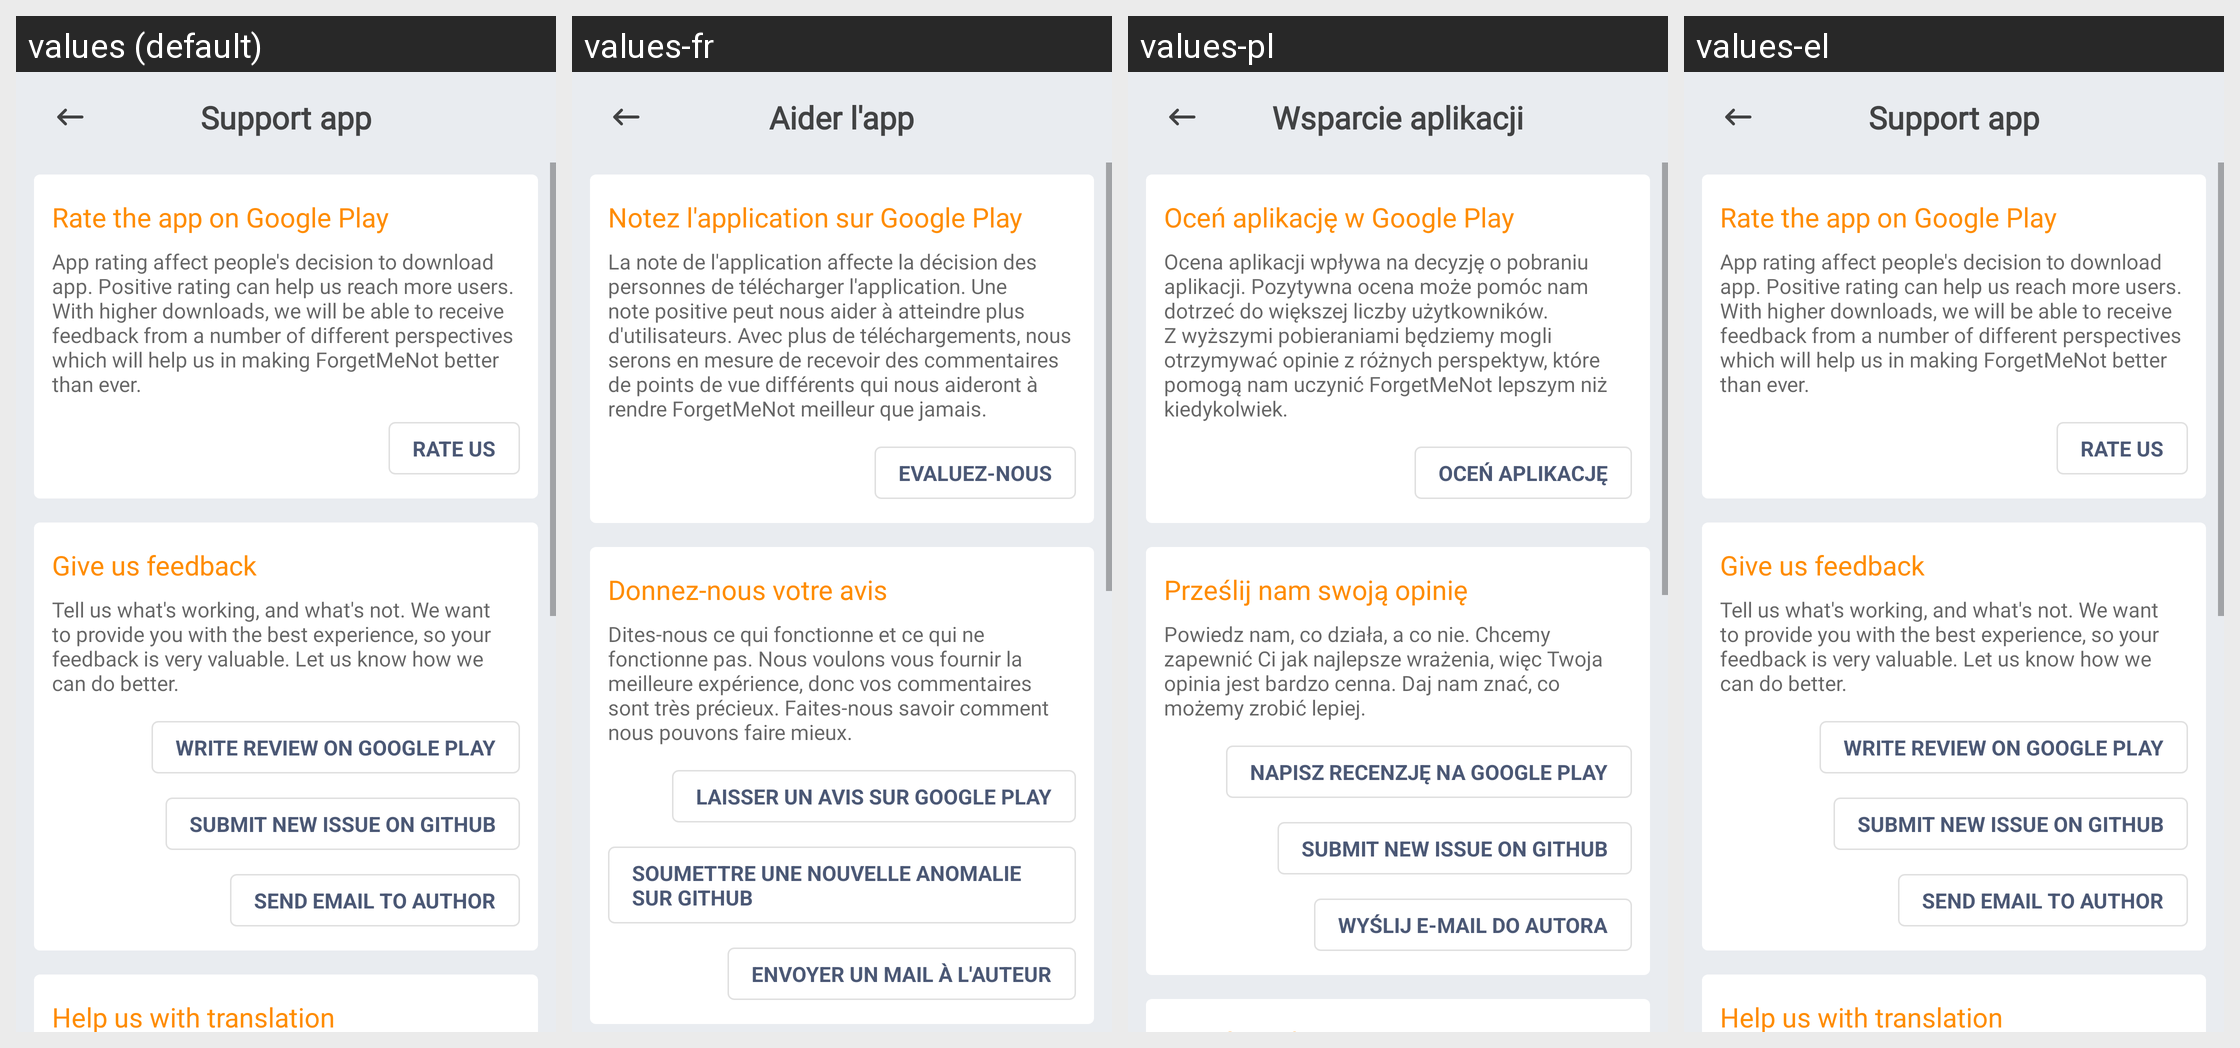

Locale-by-locale string values for the Android screen shown in this grid:
Android screen res/layout/fragment_support_app.xml rendered under 4 locales, left to right: values (default), values-fr, values-pl, values-el. Device: Nexus 5 (rendered at 1080×1920; each locale shown at half size, 540×960, under a caption strip naming it); theme AppTheme.
Other locales in the repository, not shown: values-cs, values-de, values-es, values-eu, values-hi, values-in, values-it, values-ne, values-nl, values-pt-rBR, values-pt-rPT, values-ru, values-tr, values-uk, values-vi, values-zh-rCN.
Strings drawn on this screen, with the default value and each locale's value (text and hints the layout hard-codes, and strings that could not be matched under every locale, appear in the picture but are not listed):

screen_title_support_app
  values: Support app
  values-fr: Aider l'app
  values-pl: Wsparcie aplikacji
  values-el: Support app

cta_rate_the_app_on_google_play
  values: Rate the app on Google Play
  values-fr: Notez l'application sur Google Play
  values-pl: Oceń aplikację w Google Play
  values-el: Rate the app on Google Play

cta_rate_the_app_on_google_play_description
  values: App rating affect people's decision to download app. Positive rating can help us reach more users. With higher downloads, we will be able to receive feedback from a number of different perspectives which will help us in making ForgetMeNot better than ever.
  values-fr: La note de l'application affecte la décision des personnes de télécharger l'application. Une note positive peut nous aider à atteindre plus d'utilisateurs. Avec plus de téléchargements, nous serons en mesure de recevoir des commentaires de points de vue différents qui nous aideront à rendre ForgetMeNot meilleur que jamais.
  values-pl: Ocena aplikacji wpływa na decyzję o pobraniu aplikacji. Pozytywna ocena może pomóc nam dotrzeć do większej liczby użytkowników. Z wyższymi pobieraniami będziemy mogli otrzymywać opinie z różnych perspektyw, które pomogą nam uczynić ForgetMeNot lepszym niż kiedykolwiek.
  values-el: App rating affect people's decision to download app. Positive rating can help us reach more users. With higher downloads, we will be able to receive feedback from a number of different perspectives which will help us in making ForgetMeNot better than ever.

text_rate_us_button
  values: Rate us
  values-fr: Evaluez-nous
  values-pl: Oceń aplikację
  values-el: Rate us

cta_give_us_feedback
  values: Give us feedback
  values-fr: Donnez-nous votre avis
  values-pl: Prześlij nam swoją opinię
  values-el: Give us feedback

cta_give_us_feedback_description
  values: Tell us what's working, and what's not. We want to provide you with the best experience, so your feedback is very valuable. Let us know how we can do better.
  values-fr: Dites-nous ce qui fonctionne et ce qui ne fonctionne pas. Nous voulons vous fournir la meilleure expérience, donc vos commentaires sont très précieux. Faites-nous savoir comment nous pouvons faire mieux.
  values-pl: Powiedz nam, co działa, a co nie. Chcemy zapewnić Ci jak najlepsze wrażenia, więc Twoja opinia jest bardzo cenna. Daj nam znać, co możemy zrobić lepiej.
  values-el: Tell us what's working, and what's not. We want to provide you with the best experience, so your feedback is very valuable. Let us know how we can do better.

text_write_review_on_google_play_button
  values: Write review on Google Play
  values-fr: Laisser un avis sur Google Play
  values-pl: Napisz recenzję na Google Play
  values-el: Write review on Google Play

text_submit_new_issue_on_github_button
  values: Submit new issue on Github
  values-fr: Soumettre une nouvelle anomalie sur Github
  values-pl: Submit new issue on Github
  values-el: Submit new issue on Github

text_send_email_to_author_button
  values: Send email to author
  values-fr: Envoyer un mail à l'auteur
  values-pl: Wyślij e-mail do autora
  values-el: Send email to author
